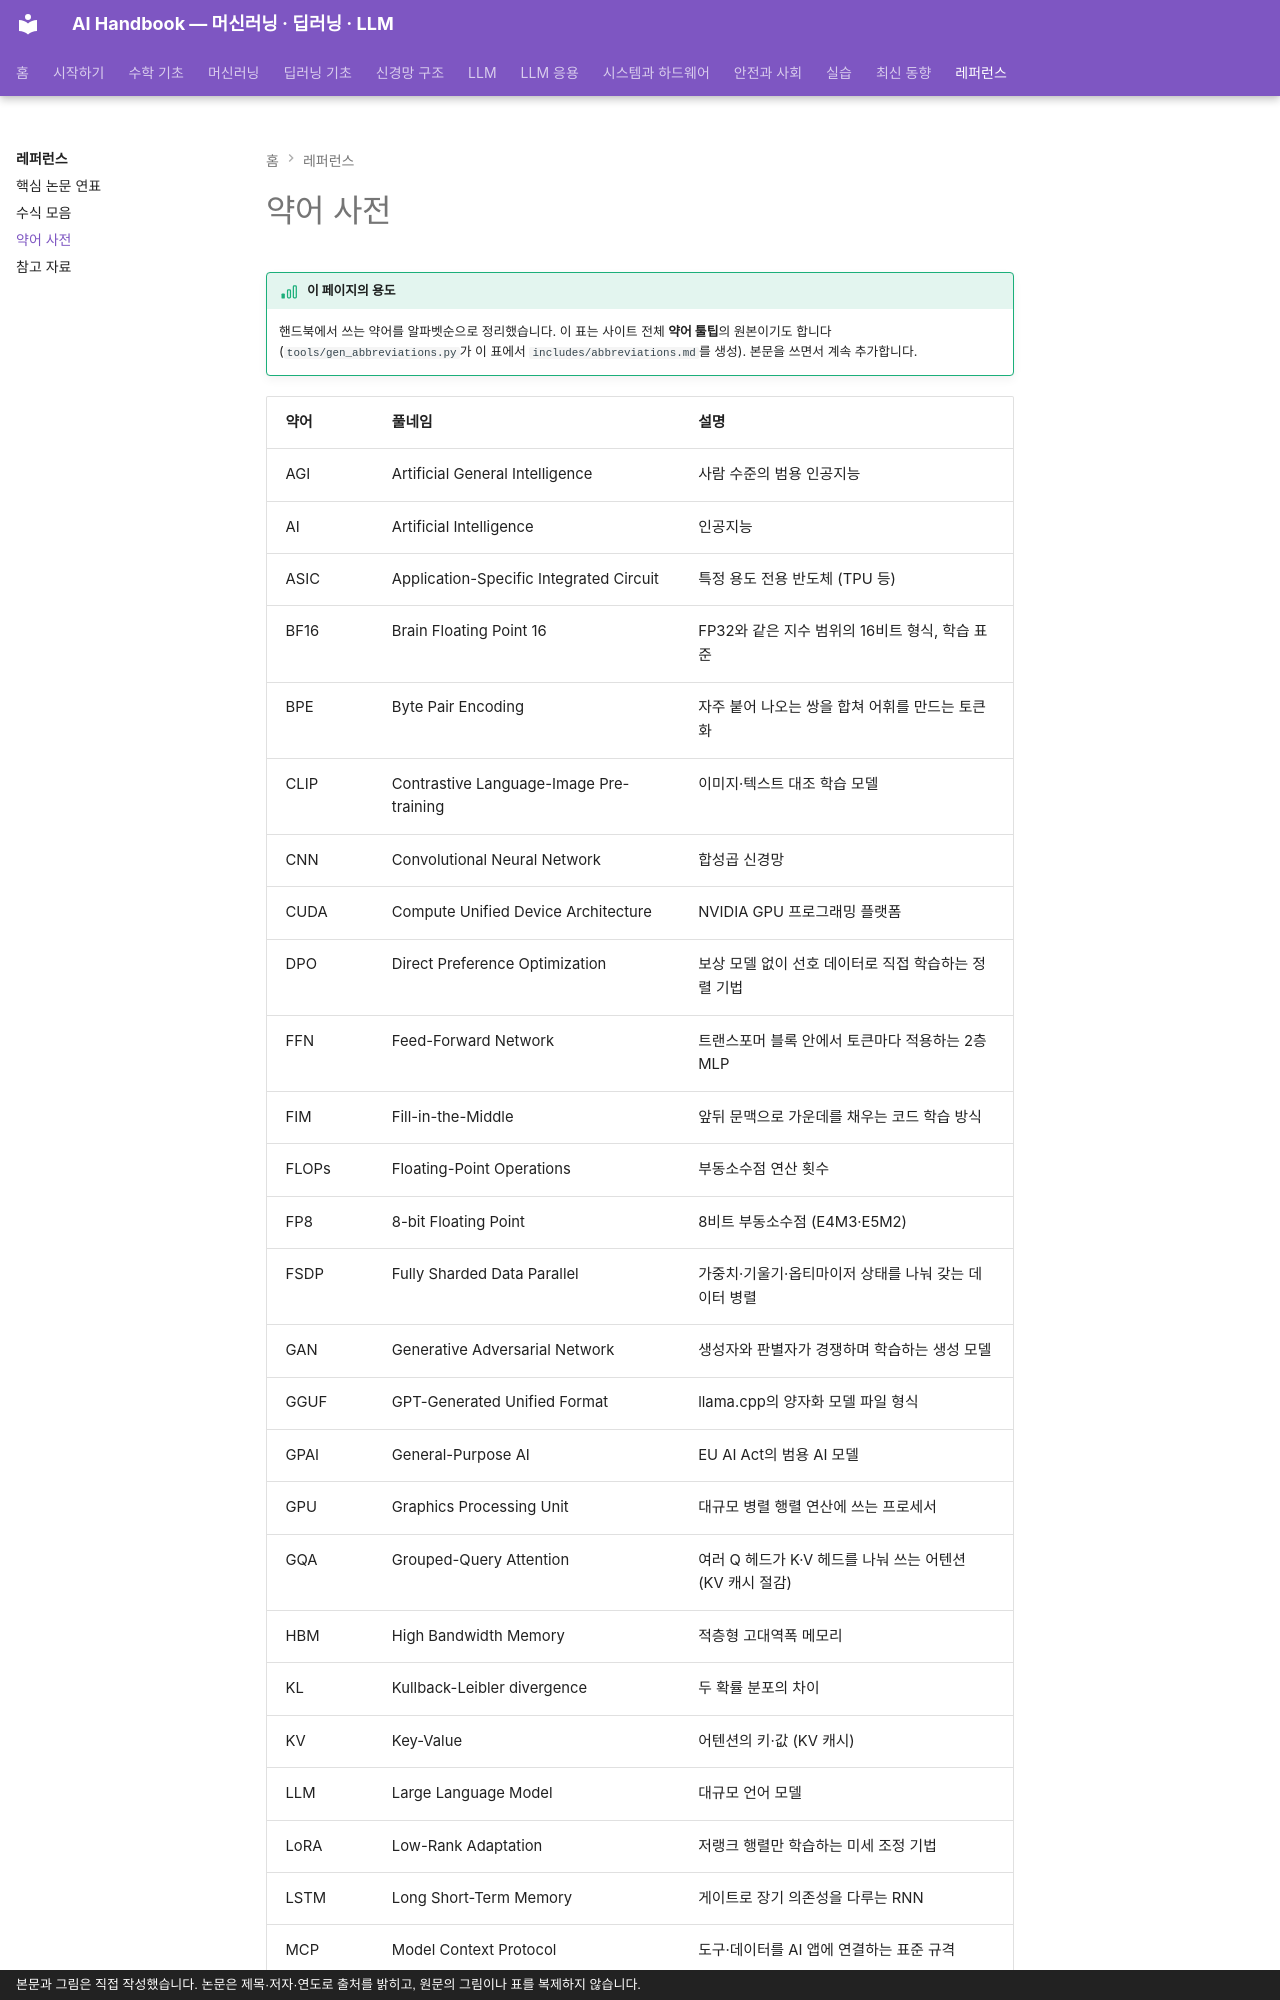

repository: goodhosup/ai · page: reference/glossary/index.html · generator: mkdocs · copyright: 본문과 그림은 직접 작성했습니다. 논문은 제목·저자·연도로 출처를 밝히고, 원문의 그림이나 표를 복제하지 않습니다.

# 약어 사전

!!! basic "이 페이지의 용도"
    핸드북에서 쓰는 약어를 알파벳순으로 정리했습니다. 이 표는 사이트 전체 **약어 툴팁**의 원본이기도 합니다(`tools/gen_abbreviations.py`가 이 표에서 `includes/abbreviations.md`를 생성). 본문을 쓰면서 계속 추가합니다.

| 약어 | 풀네임 | 설명 |
|---|---|---|
| AGI | Artificial General Intelligence | 사람 수준의 범용 인공지능 |
| AI | Artificial Intelligence | 인공지능 |
| ASIC | Application-Specific Integrated Circuit | 특정 용도 전용 반도체 (TPU 등) |
| BF16 | Brain Floating Point 16 | FP32와 같은 지수 범위의 16비트 형식, 학습 표준 |
| BPE | Byte Pair Encoding | 자주 붙어 나오는 쌍을 합쳐 어휘를 만드는 토큰화 |
| CLIP | Contrastive Language-Image Pre-training | 이미지·텍스트 대조 학습 모델 |
| CNN | Convolutional Neural Network | 합성곱 신경망 |
| CUDA | Compute Unified Device Architecture | NVIDIA GPU 프로그래밍 플랫폼 |
| DPO | Direct Preference Optimization | 보상 모델 없이 선호 데이터로 직접 학습하는 정렬 기법 |
| FFN | Feed-Forward Network | 트랜스포머 블록 안에서 토큰마다 적용하는 2층 MLP |
| FIM | Fill-in-the-Middle | 앞뒤 문맥으로 가운데를 채우는 코드 학습 방식 |
| FLOPs | Floating-Point Operations | 부동소수점 연산 횟수 |
| FP8 | 8-bit Floating Point | 8비트 부동소수점 (E4M3·E5M2) |
| FSDP | Fully Sharded Data Parallel | 가중치·기울기·옵티마이저 상태를 나눠 갖는 데이터 병렬 |
| GAN | Generative Adversarial Network | 생성자와 판별자가 경쟁하며 학습하는 생성 모델 |
| GGUF | GPT-Generated Unified Format | llama.cpp의 양자화 모델 파일 형식 |
| GPAI | General-Purpose AI | EU AI Act의 범용 AI 모델 |
| GPU | Graphics Processing Unit | 대규모 병렬 행렬 연산에 쓰는 프로세서 |
| GQA | Grouped-Query Attention | 여러 Q 헤드가 K·V 헤드를 나눠 쓰는 어텐션 (KV 캐시 절감) |
| HBM | High Bandwidth Memory | 적층형 고대역폭 메모리 |
| KL | Kullback-Leibler divergence | 두 확률 분포의 차이 |
| KV | Key-Value | 어텐션의 키·값 (KV 캐시) |
| LLM | Large Language Model | 대규모 언어 모델 |
| LoRA | Low-Rank Adaptation | 저랭크 행렬만 학습하는 미세 조정 기법 |
| LSTM | Long Short-Term Memory | 게이트로 장기 의존성을 다루는 RNN |
| MCP | Model Context Protocol | 도구·데이터를 AI 앱에 연결하는 표준 규격 |
| MFU
